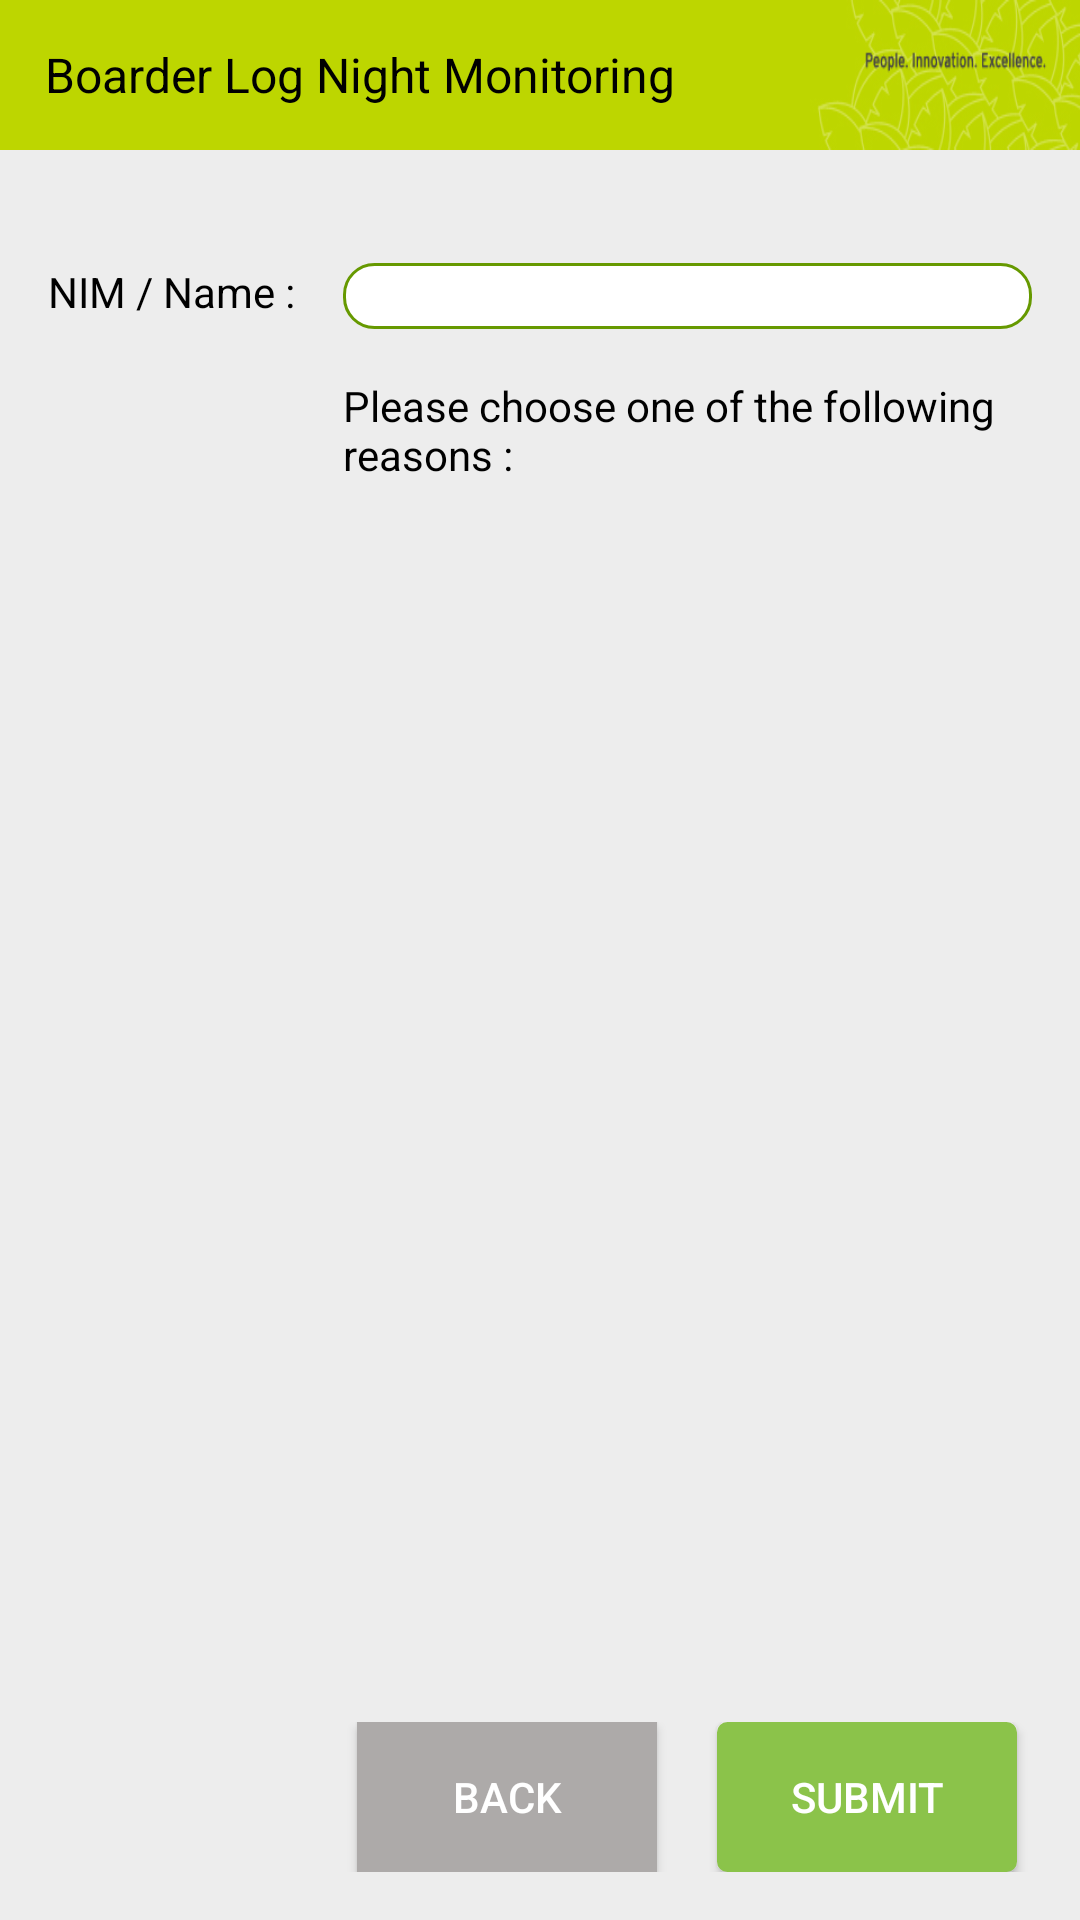

Reconstruct the res/layout file that produces this screen, plus the resources it refers to.
<!-- AndroidManifest.xml: application theme AppTheme -->
<!-- res/layout/activity_monitoring.xml -->
<?xml version="1.0" encoding="utf-8"?>
<LinearLayout xmlns:android="http://schemas.android.com/apk/res/android"
    xmlns:app="http://schemas.android.com/apk/res-auto"
    xmlns:tools="http://schemas.android.com/tools"
    android:layout_width="match_parent"
    android:layout_height="match_parent"
    android:orientation="vertical"
    android:background="@android:color/background_light"
    tools:context="id.ac.binus.boarderlognightmonitoring.MonitoringActivity"
    android:weightSum="1">

    <RelativeLayout
        android:id="@+id/header"
        android:layout_width="match_parent"
        android:layout_height="50dp"
        android:background="@drawable/header"
        app:layout_constraintLeft_toLeftOf="parent"
        app:layout_constraintRight_toRightOf="parent"
        tools:layout_editor_absoluteY="0dp">

        <TextView
            android:id="@+id/blnm"
            android:layout_width="wrap_content"
            android:layout_height="wrap_content"
            android:text="@string/txt_tittle"
            android:textColor="@android:color/black"
            android:textSize="16sp"
            android:layout_marginLeft="15dp"
            android:layout_marginStart="15dp"
            android:layout_centerVertical="true"
            android:layout_alignParentLeft="true"
            android:layout_alignParentStart="true" />
    </RelativeLayout>
    <LinearLayout
        android:layout_width="match_parent"
        android:layout_height="wrap_content"
        android:paddingLeft="@dimen/defaultMargin"
        android:background="@color/bgPrimary">
        <TextView
            android:id="@+id/lblTime"
            android:textColor="@android:color/holo_red_dark"
            android:textSize="16sp"
            android:layout_width="match_parent"
            android:layout_height="wrap_content" />
    </LinearLayout>
    <LinearLayout
        android:padding="@dimen/defaultMargin"
        android:id="@+id/content"
        android:background="@color/bgPrimary"
        android:layout_width="match_parent"
        android:layout_height="match_parent"
        android:orientation="horizontal">
        <LinearLayout
            android:layout_width="wrap_content"
            android:layout_height="match_parent"
            android:orientation="vertical">
            <TextView
                android:id="@+id/lblNIM"
                android:layout_width="wrap_content"
                android:layout_height="wrap_content"
                android:text="@string/lbl_nim"
                android:textColor="@android:color/black"
                android:textSize="14sp" />

        </LinearLayout>

        
            
            
            
            
            

            <LinearLayout
                android:layout_width="0dp"
                android:layout_height="match_parent"
                android:layout_weight="1"
                android:orientation="vertical"
                android:paddingLeft="@dimen/defaultMargin">

                <TextView
                    android:id="@+id/txtNIM"
                    android:layout_width="match_parent"
                    android:layout_height="22dp"
                    android:background="@drawable/edittext"
                    android:ems="10"
                    android:inputType="textPersonName"
                    android:paddingLeft="4dp"
                    android:textColor="@android:color/black"
                    android:textSize="@dimen/small_text_size" />

                <TextView
                    android:id="@+id/lblReasonList"
                    android:layout_width="wrap_content"
                    android:layout_height="wrap_content"
                    android:layout_marginTop="@dimen/defaultMargin"
                    android:text="@string/lbl_reasonlist"
                    android:textColor="@android:color/black"
                    android:textSize="@dimen/small_text_size" />

                <ListView
                    android:id="@+id/listReason"
                    android:layout_width="match_parent"
                    android:layout_height="0dp"
                    android:layout_weight="15" />

                <LinearLayout
                    android:layout_width="match_parent"
                    android:layout_height="wrap_content"
                    android:orientation="horizontal"
                    android:gravity="center">

                    <Button
                        android:id="@+id/btnBack"
                        android:layout_width="@dimen/btn_width_normal"
                        android:layout_height="@dimen/btn_height_normal"
                        android:layout_alignParentBottom="true"
                        android:background="@color/btnBack"
                        android:layout_marginRight="10sp"
                        android:text="@string/btn_back" />

                    <Button
                        android:id="@+id/btnSubmit"
                        android:layout_width="@dimen/btn_width_normal"
                        android:layout_height="@dimen/btn_height_normal"
                        android:layout_toRightOf="@id/btnBack"
                        android:layout_marginLeft="10sp"
                        android:background="@drawable/btn_background"
                        android:text="@string/btn_submit" />
                </LinearLayout>
            </LinearLayout>
        

    </LinearLayout>

</LinearLayout>
<!-- resources referenced by this layout -->
<resources>
  <color name="bgPrimary">#ededed</color>
  <color name="btnBack">#adaaa9</color>
  <dimen name="btn_height_normal">50dp</dimen>
  <dimen name="btn_width_normal">100dp</dimen>
  <dimen name="defaultMargin">16dp</dimen>
  <dimen name="small_text_size">14sp</dimen>
  <!-- drawable btn_background (drawable) -->
  <?xml version="1.0" encoding="utf-8"?>
  <selector xmlns:android="http://schemas.android.com/apk/res/android" >
      <item android:state_pressed="true" >
          <shape android:shape="rectangle"  >
              <corners android:radius="3dip" />
              <stroke android:width="1dip" android:color="#5e7974" />
              <gradient android:angle="-90" android:startColor="#345953" android:endColor="#689a92"  />
          </shape>
      </item>
      <item android:state_focused="true">
          <shape android:shape="rectangle"  >
              <corners android:radius="3dip" />
              <stroke android:width="1dip" android:color="#8BC34A" />
              <solid android:color="#4cce4c"/>
          </shape>
      </item>
      <item >
          <shape android:shape="rectangle"  >
              <corners android:radius="3dip" />
              <stroke android:width="1dip" android:color="#8BC34A" />
              <gradient android:angle="-90" android:startColor="#8BC34A" android:endColor="#8BC34A" />
          </shape>
      </item>
  </selector>
  <!-- drawable edittext (drawable) -->
  <?xml version="1.0" encoding="utf-8"?>
  <shape xmlns:android="http://schemas.android.com/apk/res/android"
      android:shape="rectangle"
      android:thickness="0dp" >
  
      <stroke
          android:width="1dp"
          android:color="@android:color/holo_green_dark" />
      <solid android:color="@android:color/white"/>
  
      <corners android:radius="10dp" />
  </shape>
  <!-- drawable header: png bitmap (drawable, 30326 bytes) -->
  <string name="btn_back">BACK</string>
  <string name="btn_submit">SUBMIT</string>
  <string name="lbl_nim">NIM / Name : </string>
  <string name="lbl_reasonlist">Please choose one of the following reasons :</string>
  <string name="txt_tittle">Boarder Log Night Monitoring</string>
  <style name="AppTheme" parent="Theme.AppCompat.NoActionBar">
          
          <item name="colorPrimary">@color/colorPrimary</item>
          <item name="colorPrimaryDark">@color/colorPrimaryDark</item>
          <item name="colorAccent">@color/colorAccent</item>
      </style>
  <color name="colorPrimary">#3F51B5</color>
  <color name="colorPrimaryDark">#303F9F</color>
  <color name="colorAccent">#FF4081</color>
</resources>
